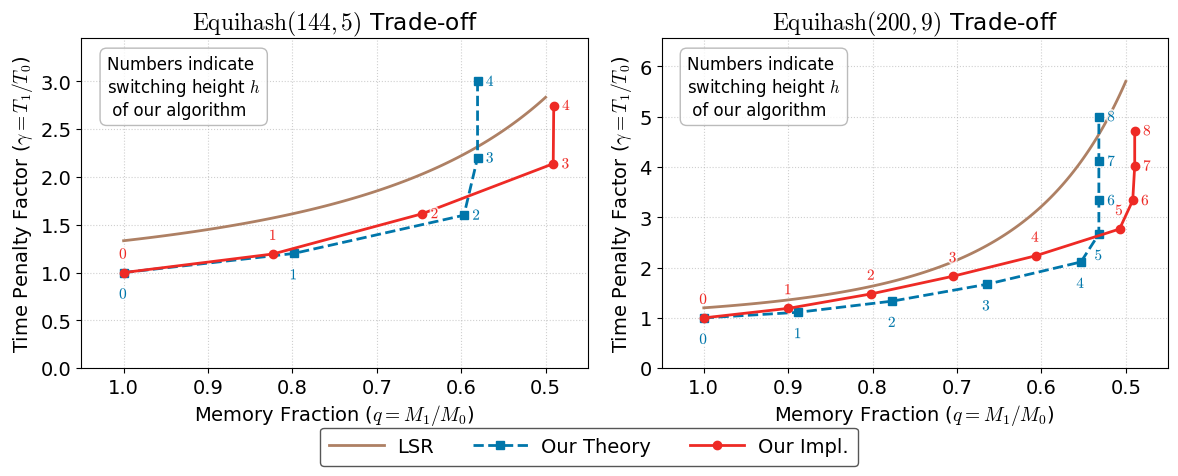

Write the Python code that produced this figure.
import numpy as np
import matplotlib.pyplot as plt
import argparse

# ---------------- Matplotlib Config ----------------
plt.rcParams['font.family'] = 'Times New Roman'
plt.rcParams['font.size'] = 14
plt.rcParams['mathtext.fontset'] = 'cm'
plt.rcParams['axes.unicode_minus'] = False


PARAMS = ["144_5", "200_9"]


def get_equihash_params(PARAM):
    if PARAM == "200_9":
        n = 200
        k = 9
        runtime_exp = np.array([1.11, 1.32, 1.64, 2.03, 2.48, 3.07, 3.70, 4.46, 5.24])
        memory_exp  = np.array([127.9, 115.1, 102.5, 90.1, 77.6, 64.9, 62.9, 62.6, 62.6])
        tromp = 144.24  # MB
    elif PARAM == "144_5":
        n = 144
        k = 5
        runtime_exp = np.array([9.96, 11.90, 16.09, 21.30, 27.36])
        memory_exp  = np.array([1464.2, 1204.8, 946.1, 718.9, 718.0])
        tromp = 2.6 * 1024  # MB
    else:
        raise ValueError("Unknown PARAM")

    ell = n // (k + 1)
    N   = 2 ** (ell + 1)
    return n, k, ell, N, runtime_exp, memory_exp, tromp


# ---------------- Parse Arguments ----------------
parser = argparse.ArgumentParser(description='Plot trade-off curves.')
parser.add_argument('--show-lsr-star', action='store_true', help='Show LSR* curve with log scale')
args = parser.parse_args()

# ---------------- Create Subplots ----------------
# Trade-off of LSR and LSR*
# LSR^\star: T'(n, k, q) = 2^k q^{k/2} k^{k/2 - 1} T(n, k) when memory M' = M/q, q >= 1
# LSR      : T'(n, k, q) = (3 * q^{(k - 1)/2} + k) / (k + 1) T(n, k) when memory M' = M/q, q >= 1


fig, ax = plt.subplots(1, 2, figsize=(12, 5))

for i, PARAM in enumerate(PARAMS):
    n, k, ell, N, runtime_exp, memory_exp, tromp = get_equihash_params(PARAM)
    curr_ax = ax[i]

    # ---------------- LSR and LSR* Curves ----------------
    # q range: [1, 2] corresponding to memory fraction [1, 0.5]
    q_vals = np.linspace(1, 2, 100)
    mem_frac_vals = 1.0 / q_vals

    # LSR* Penalty
    # T'/T = 2^k * q^(k/2) * k^(k/2 - 1)
    lsr_star_penalty = (2**k) * (q_vals**(k/2.0)) * (k**(k/2.0 - 1))

    # LSR Penalty
    # T'/T = (3 * q^((k-1)/2) + k) / (k + 1)
    lsr_penalty = (3 * (q_vals**((k - 1)/2.0)) + k) / (k + 1)

    curr_ax.plot(mem_frac_vals, lsr_penalty, label="LSR", linestyle='-', color='#AE8064', linewidth=2.0)
    
    if args.show_lsr_star:
        curr_ax.plot(mem_frac_vals, lsr_star_penalty, label=r"LSR$^\star$", linestyle='--', color='#2E8B57', linewidth=2.0)

    # ---------------- Our Theory Points ----------------
    h_list = np.arange(k)
    
    # Memory Theory
    base_bits = n * N
    memory_theory_MB = []
    for h in h_list:
        M_h_bits = (k - 1 - h) * 2 * (ell + 1) * N + 2 * ell * N
        peak_bits = max(base_bits, M_h_bits)
        memory_theory_MB.append(peak_bits / (8 * 1024 * 1024))
    memory_theory_MB = np.array(memory_theory_MB)
    
    # Runtime Theory
    runtime_theory = N * (k + h_list * (h_list + 1) / 2)
    
    # Normalize Theory (Baseline h=0)
    mem_theory_frac = memory_theory_MB / memory_theory_MB[0]
    time_theory_penalty = runtime_theory / runtime_theory[0]

    curr_ax.plot(mem_theory_frac, time_theory_penalty, "s--", label="Our Theory", color="#0076AA", linewidth=2.0)

    # ---------------- Our Impl Points ----------------
    # Normalize Impl (Baseline h=0)
    mem_impl_frac = memory_exp / memory_exp[0]
    time_impl_penalty = runtime_exp / runtime_exp[0]

    curr_ax.plot(mem_impl_frac, time_impl_penalty, "o-", label="Our Impl.", color="#EE2A25", linewidth=2.0)

    # ---------------- Annotate h values ----------------
    import matplotlib.patheffects as pe
    
    # Common style for annotations
    anno_opts = dict(fontsize=11, 
                     path_effects=[pe.withStroke(linewidth=2.5, foreground="white", alpha=0.8)])

    # Annotate Our Theory (Lower curve) -> Label Below
    for h_val, x, y in zip(h_list, mem_theory_frac, time_theory_penalty):
        if h_val >= k - 3:
            # For last few points, place label to the right
            curr_ax.annotate(rf"${h_val}$", (x, y), xytext=(6, 0), textcoords='offset points',
                             color="#0076AA", ha='left', va='center', **anno_opts)
        else:
            curr_ax.annotate(rf"${h_val}$", (x, y), xytext=(0, -10), textcoords='offset points',
                             color="#0076AA", ha='center', va='top', **anno_opts)

    # Annotate Our Impl (Upper curve) -> Label Above
    for h_val, x, y in zip(h_list, mem_impl_frac, time_impl_penalty):
        if h_val >= k - 3:
            # For last few points, place label to the right
            curr_ax.annotate(rf"${h_val}$", (x, y), xytext=(6, 0), textcoords='offset points',
                             color="#EE2A25", ha='left', va='center', **anno_opts)
        else:
            curr_ax.annotate(rf"${h_val}$", (x, y), xytext=(0, 8), textcoords='offset points',
                             color="#EE2A25", ha='center', va='bottom', **anno_opts)

    # Explanation for h
    curr_ax.text(0.05, 0.95, "Numbers indicate\nswitching height $h$ \n of our algorithm", 
                 transform=curr_ax.transAxes, 
                 fontsize=12, ha='left', va='top',
                 bbox=dict(boxstyle="round,pad=0.4", fc="white", ec="#AAAAAA", alpha=0.8))

    # ---------------- Formatting ----------------
    curr_ax.set_title(rf"$\mathrm{{Equihash}}({n},{k})$ Trade-off")
    curr_ax.set_xlabel(r"Memory Fraction ($q = M_1/M_0$)")
    curr_ax.set_ylabel(r"Time Penalty Factor ($\gamma = T_1/T_0$)")
    
    # Invert x axis to show 1.0 -> 0.5
    curr_ax.set_xlim(1.05, 0.45)
    
    if args.show_lsr_star:
        # Mode 2: Log scale to show LSR*
        curr_ax.set_yscale('log')
        curr_ax.grid(True, which="both", linestyle=':', alpha=0.6)
    else:
        # Mode 1: Linear scale, focus on interesting region
        max_y_interesting = max(
            np.max(time_impl_penalty),
            np.max(time_theory_penalty),
            np.max(lsr_penalty)
        )
        curr_ax.set_ylim(0, max_y_interesting * 1.15)
        curr_ax.grid(True, linestyle=':', alpha=0.6)


# ---------------- Global Legend ----------------
plt.tight_layout()
plt.subplots_adjust(bottom=0.24)

# Get handles/labels from the last axis (they are the same)
handles, labels = ax[0].get_legend_handles_labels()

fig.legend(
    handles=handles,
    labels=labels,
    loc="lower center",
    ncol=4,
    fontsize=14,
    frameon=True,
    framealpha=0.90,
    facecolor="white",
    edgecolor="#444444",
    borderpad=0.5,
    handlelength=2.8,
    handletextpad=0.7,
    labelspacing=0.5,
    bbox_to_anchor=(0.5, 0.025)
)

# ---------------- Save PDF ----------------
plt.savefig("trade-off.pdf", format="pdf", bbox_inches="tight")
plt.savefig("trade-off.svg", format="svg", bbox_inches="tight")
